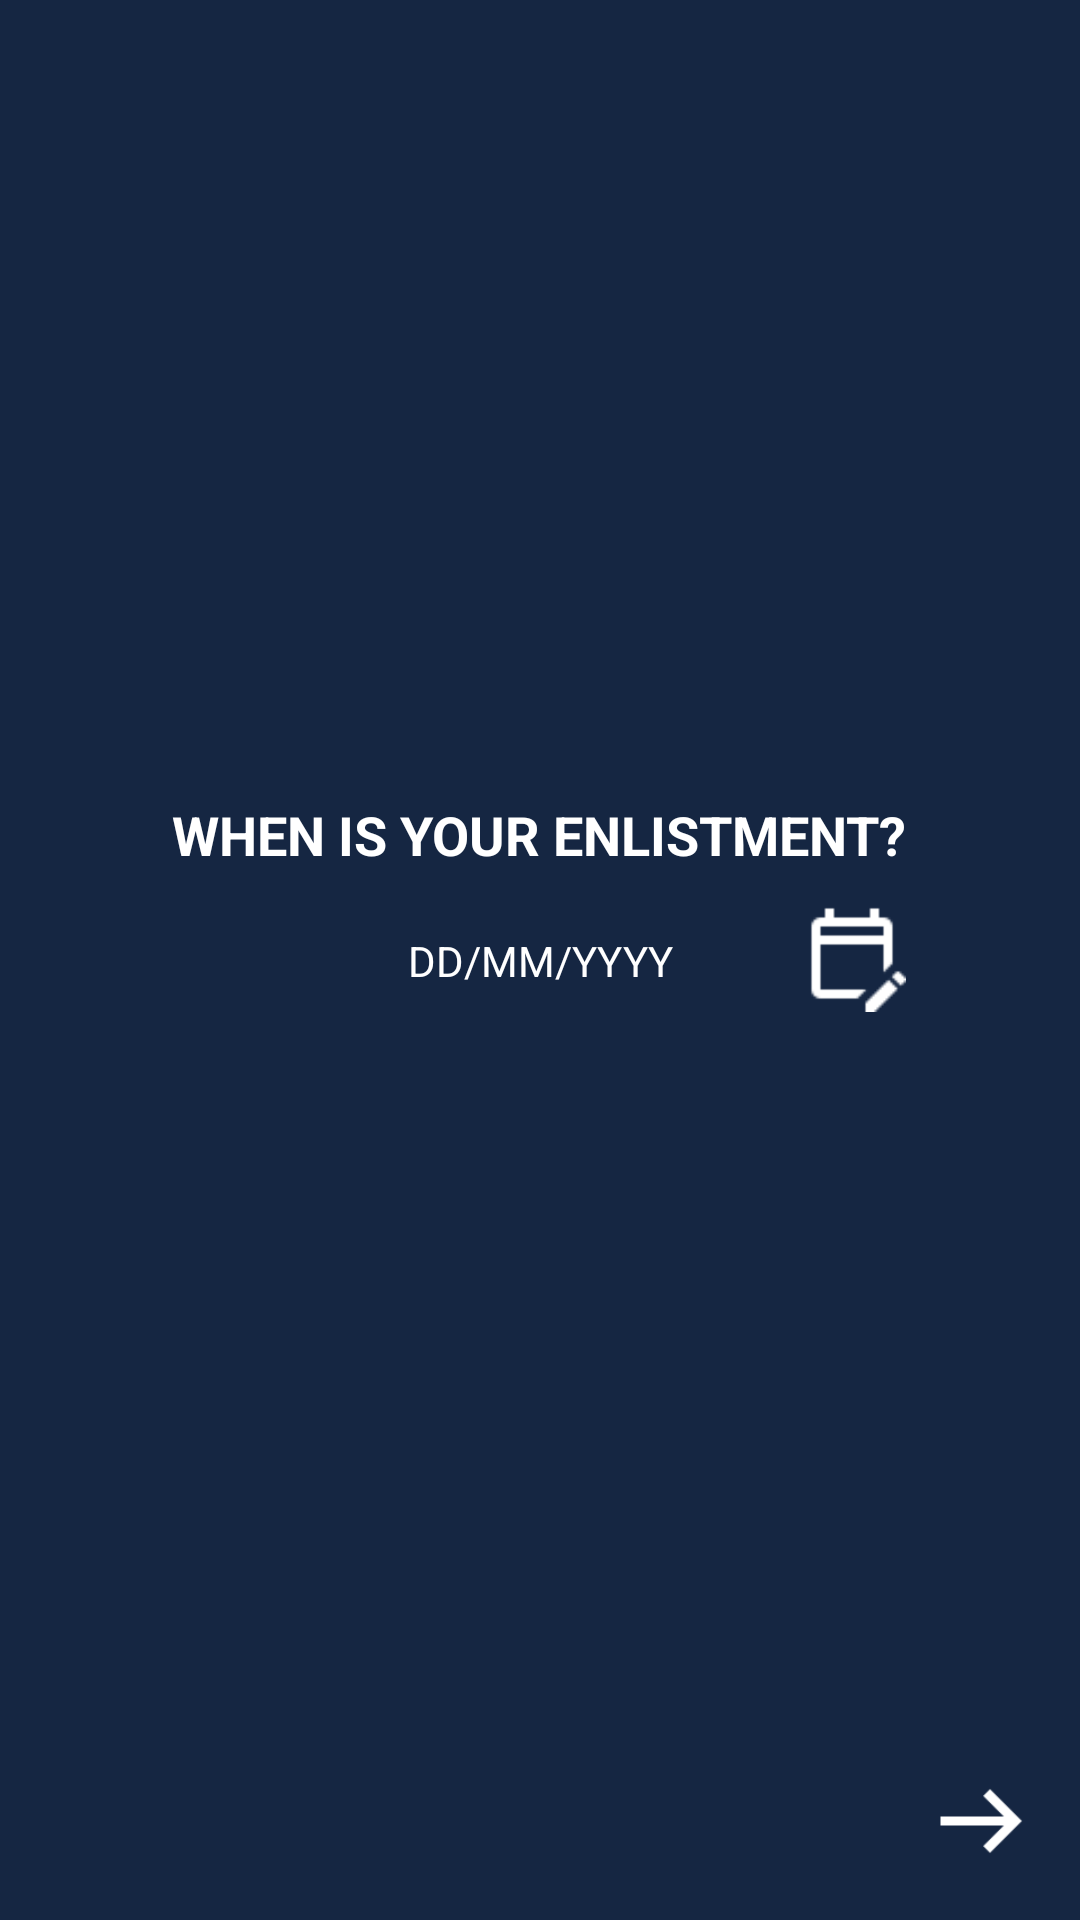

Layout XML and referenced resources for this Android screen:
<!-- AndroidManifest.xml: application theme AppTheme -->
<!-- res/layout/activity_enlistment_date.xml -->
<?xml version="1.0" encoding="utf-8"?>
<androidx.constraintlayout.widget.ConstraintLayout xmlns:android="http://schemas.android.com/apk/res/android"
    xmlns:app="http://schemas.android.com/apk/res-auto"
    xmlns:tools="http://schemas.android.com/tools"
    android:layout_width="match_parent"
    android:layout_height="match_parent"
    tools:context=".EnlistmentDateActivity"
    android:background="#152642">

    <TextView
        android:id="@+id/EnlistmentDateQnsTextView"
        android:layout_width="wrap_content"
        android:layout_height="wrap_content"
        android:layout_marginStart="8dp"
        android:layout_marginLeft="8dp"
        android:layout_marginTop="8dp"
        android:layout_marginEnd="8dp"
        android:layout_marginRight="8dp"
        android:layout_marginBottom="8dp"
        android:gravity="center"
        android:text="WHEN IS YOUR ENLISTMENT?"
        android:textColor="@android:color/white"
        android:textSize="18sp"
        android:textStyle="bold"
        app:fontFamily="@font/avenirbold"
        app:layout_constraintBottom_toBottomOf="parent"
        app:layout_constraintEnd_toEndOf="parent"
        app:layout_constraintHorizontal_bias="0.498"
        app:layout_constraintStart_toStartOf="parent"
        app:layout_constraintTop_toTopOf="parent"
        app:layout_constraintVertical_bias="0.43" />

    <TextView
        android:id="@+id/EnlistmentDateTextView"
        android:layout_width="206dp"
        android:layout_height="47dp"
        android:layout_marginStart="8dp"
        android:layout_marginLeft="8dp"
        android:layout_marginTop="8dp"
        android:layout_marginEnd="8dp"
        android:layout_marginRight="8dp"
        android:layout_marginBottom="8dp"
        android:gravity="center"
        android:text="DD/MM/YYYY"
        android:textColor="@android:color/white"
        app:fontFamily="@font/avenirbold"
        app:layout_constraintBottom_toBottomOf="parent"
        app:layout_constraintEnd_toEndOf="parent"
        app:layout_constraintStart_toStartOf="parent"
        app:layout_constraintTop_toTopOf="parent" />

    <Button
        android:id="@+id/CalendarButton"
        android:layout_width="36dp"
        android:layout_height="36dp"
        android:layout_marginStart="8dp"
        android:layout_marginLeft="8dp"
        android:layout_marginTop="8dp"
        android:layout_marginEnd="8dp"
        android:layout_marginRight="8dp"
        android:layout_marginBottom="8dp"
        android:background="@drawable/calendarwhite"
        app:layout_constraintBottom_toBottomOf="parent"
        app:layout_constraintEnd_toEndOf="parent"
        app:layout_constraintHorizontal_bias="0.838"
        app:layout_constraintStart_toStartOf="parent"
        app:layout_constraintTop_toTopOf="parent"
        app:layout_constraintVertical_bias="0.499" />

    <Button
        android:id="@+id/NextButton"
        android:layout_width="36dp"
        android:layout_height="36dp"
        android:layout_marginStart="8dp"
        android:layout_marginLeft="8dp"
        android:layout_marginTop="8dp"
        android:layout_marginEnd="8dp"
        android:layout_marginRight="8dp"
        android:layout_marginBottom="8dp"
        android:background="@drawable/arrowrightwhite"
        app:layout_constraintBottom_toBottomOf="parent"
        app:layout_constraintEnd_toEndOf="parent"
        app:layout_constraintHorizontal_bias="0.977"
        app:layout_constraintStart_toStartOf="parent"
        app:layout_constraintTop_toTopOf="parent"
        app:layout_constraintVertical_bias="0.988" />

</androidx.constraintlayout.widget.ConstraintLayout>
<!-- resources referenced by this layout -->
<resources>
  <!-- drawable arrowrightwhite: png bitmap (drawable, 242 bytes) -->
  <!-- drawable calendarwhite: png bitmap (drawable, 316 bytes) -->
  <style name="AppTheme" parent="Theme.AppCompat.Light.NoActionBar">
          
          <item name="colorPrimary">@color/colorPrimary</item>
          <item name="colorPrimaryDark">#152642</item>
          <item name="colorAccent">@color/colorAccent</item>
      </style>
  <color name="colorPrimary">#008577</color>
  <color name="colorAccent">#D81B60</color>
</resources>
